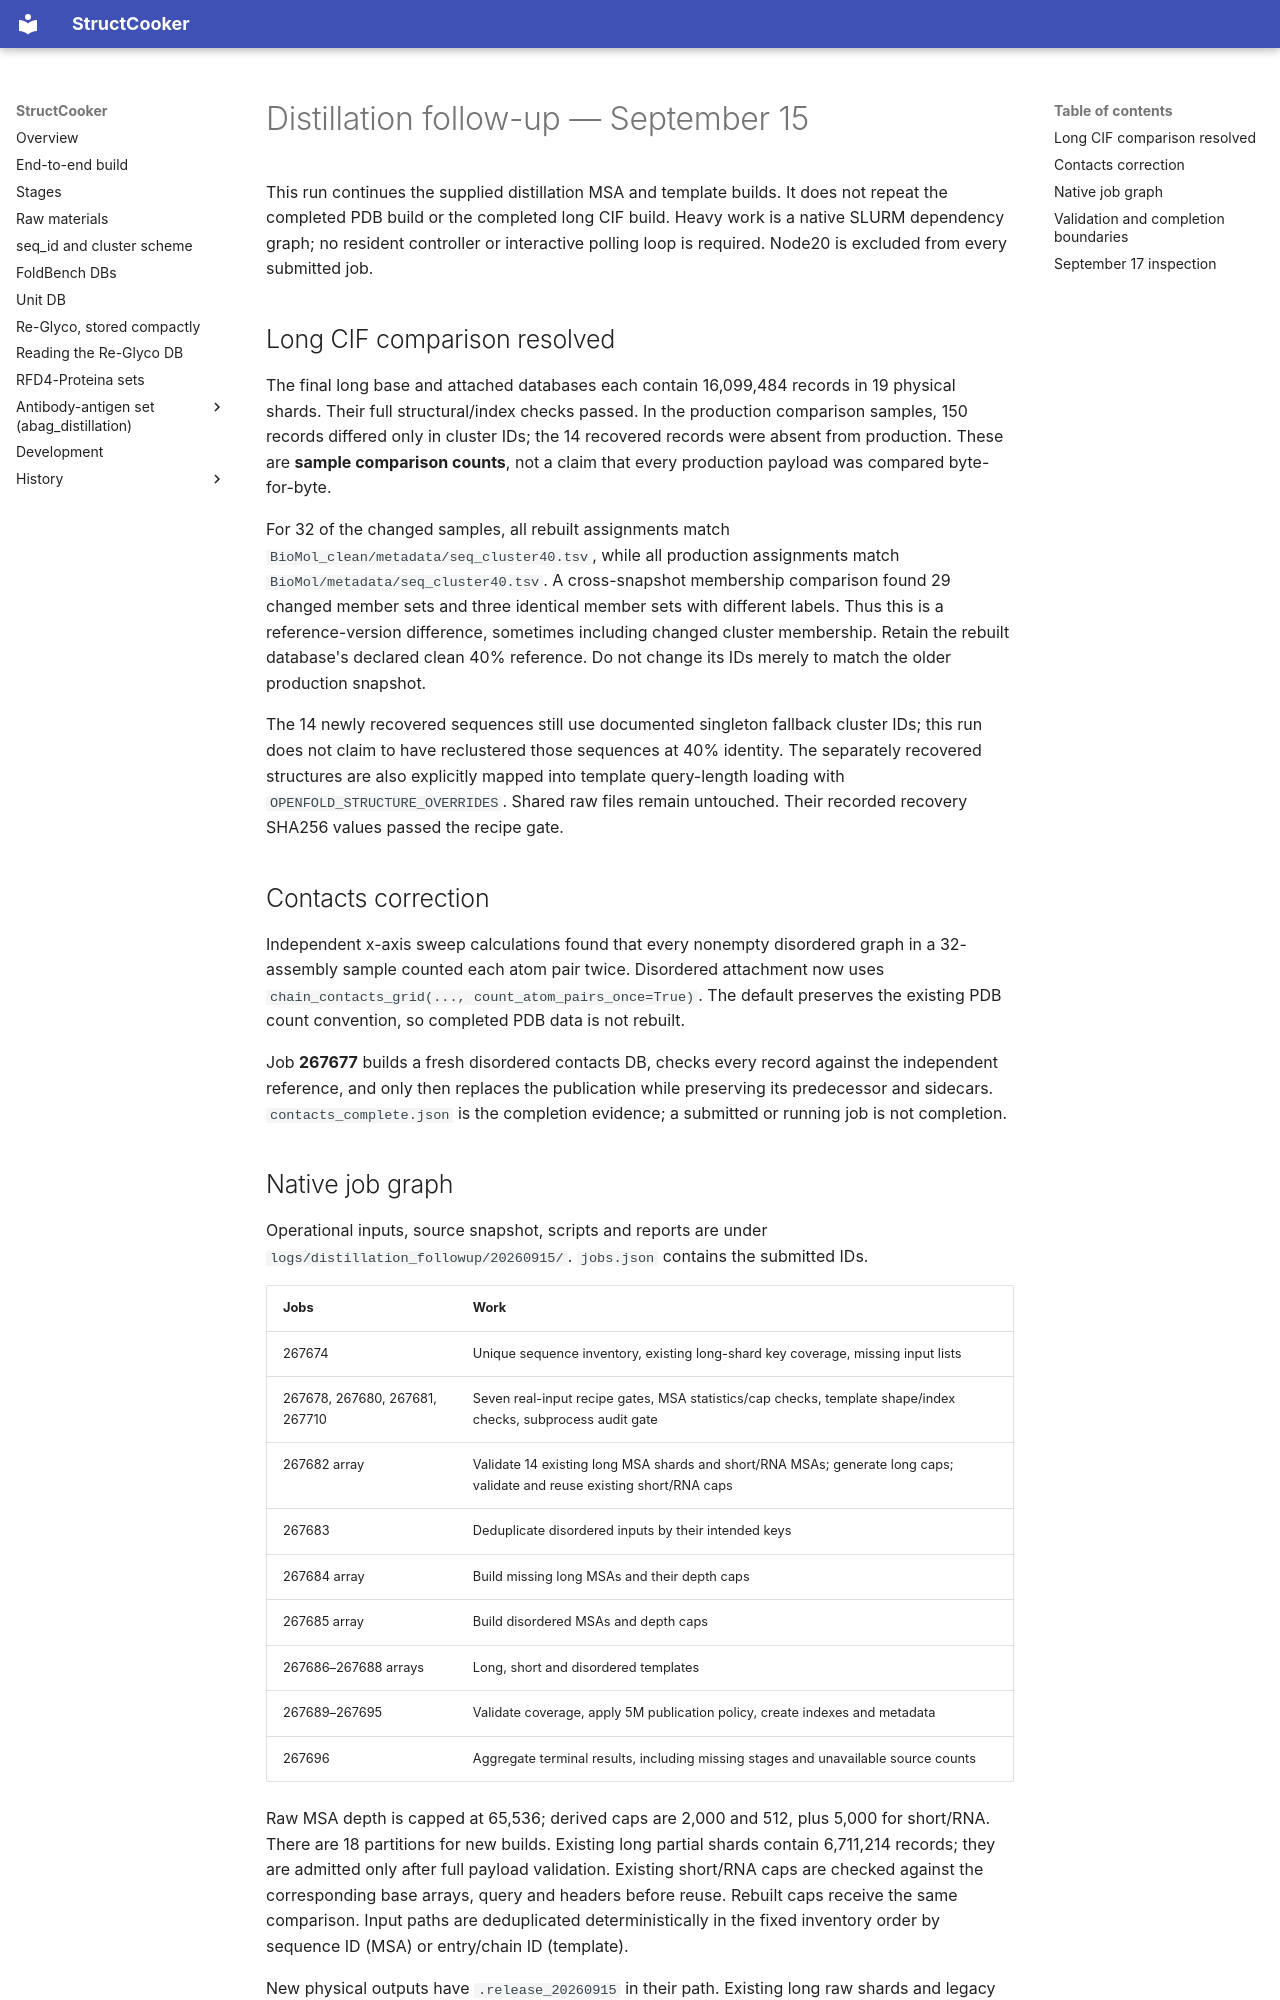

repository: SanggeunParrk/StructCooker · page: distillation-followup-2026-09-15/index.html · generator: mkdocs

# Distillation follow-up — September 15

This run continues the supplied distillation MSA and template builds. It does not
repeat the completed PDB build or the completed long CIF build. Heavy work is a
native SLURM dependency graph; no resident controller or interactive polling loop
is required. Node20 is excluded from every submitted job.

## Long CIF comparison resolved

The final long base and attached databases each contain 16,099,484 records in
19 physical shards. Their full structural/index checks passed. In the production
comparison samples, 150 records differed only in cluster IDs; the 14 recovered
records were absent from production. These are **sample comparison counts**, not
a claim that every production payload was compared byte-for-byte.

For 32 of the changed samples, all rebuilt assignments match
`BioMol_clean/metadata/seq_cluster40.tsv`, while all production assignments match
`BioMol/metadata/seq_cluster40.tsv`. A cross-snapshot membership comparison found
29 changed member sets and three identical member sets with different labels.
Thus this is a reference-version difference, sometimes including changed cluster
membership. Retain the rebuilt database's declared clean 40% reference. Do not
change its IDs merely to match the older production snapshot.

The 14 newly recovered sequences still use documented singleton fallback cluster
IDs; this run does not claim to have reclustered those sequences at 40% identity.
The separately recovered structures are also explicitly mapped into template
query-length loading with `OPENFOLD_STRUCTURE_OVERRIDES`. Shared raw files remain
untouched. Their recorded recovery SHA256 values passed the recipe gate.

## Contacts correction

Independent x-axis sweep calculations found that every nonempty disordered graph
in a 32-assembly sample counted each atom pair twice. Disordered attachment now
uses `chain_contacts_grid(..., count_atom_pairs_once=True)`. The default preserves
the existing PDB count convention, so completed PDB data is not rebuilt.

Job **267677** builds a fresh disordered contacts DB, checks every record against
the independent reference, and only then replaces the publication while preserving
its predecessor and sidecars. `contacts_complete.json` is the completion evidence;
a submitted or running job is not completion.
